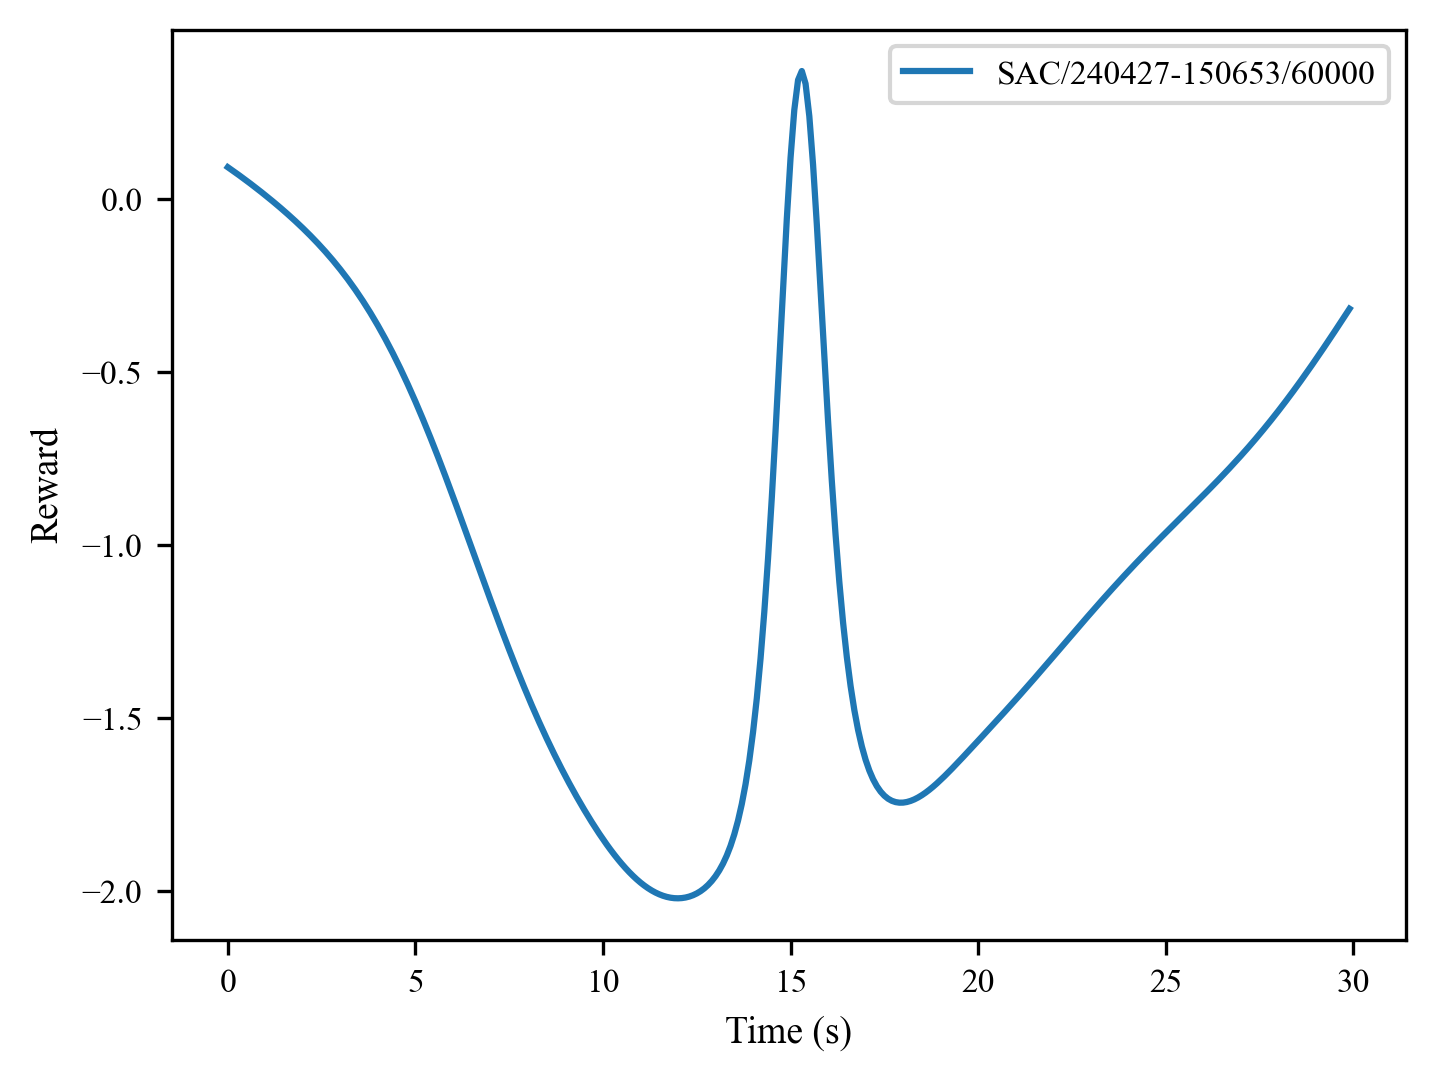

The file beside this chart, header and first rows:
, 0, 1, 2, 3, 4, 5, 6, 7, 8, 9, 10, 11, 12, 13, 14, 15, 16, 17, 18, 19, 20, 21, 22
0, 0.09102, 0.08345, 0.07576, 0.06796, 0.06005, 0.05201, 0.04386, 0.03559, 0.0272, 0.01868, 0.01003, 0.001254, -0.007665, -0.01673, -0.02595, -0.03533, -0.04488, -0.05461, -0.06454, -0.07467, -0.08502, -0.09561, -0.1065
